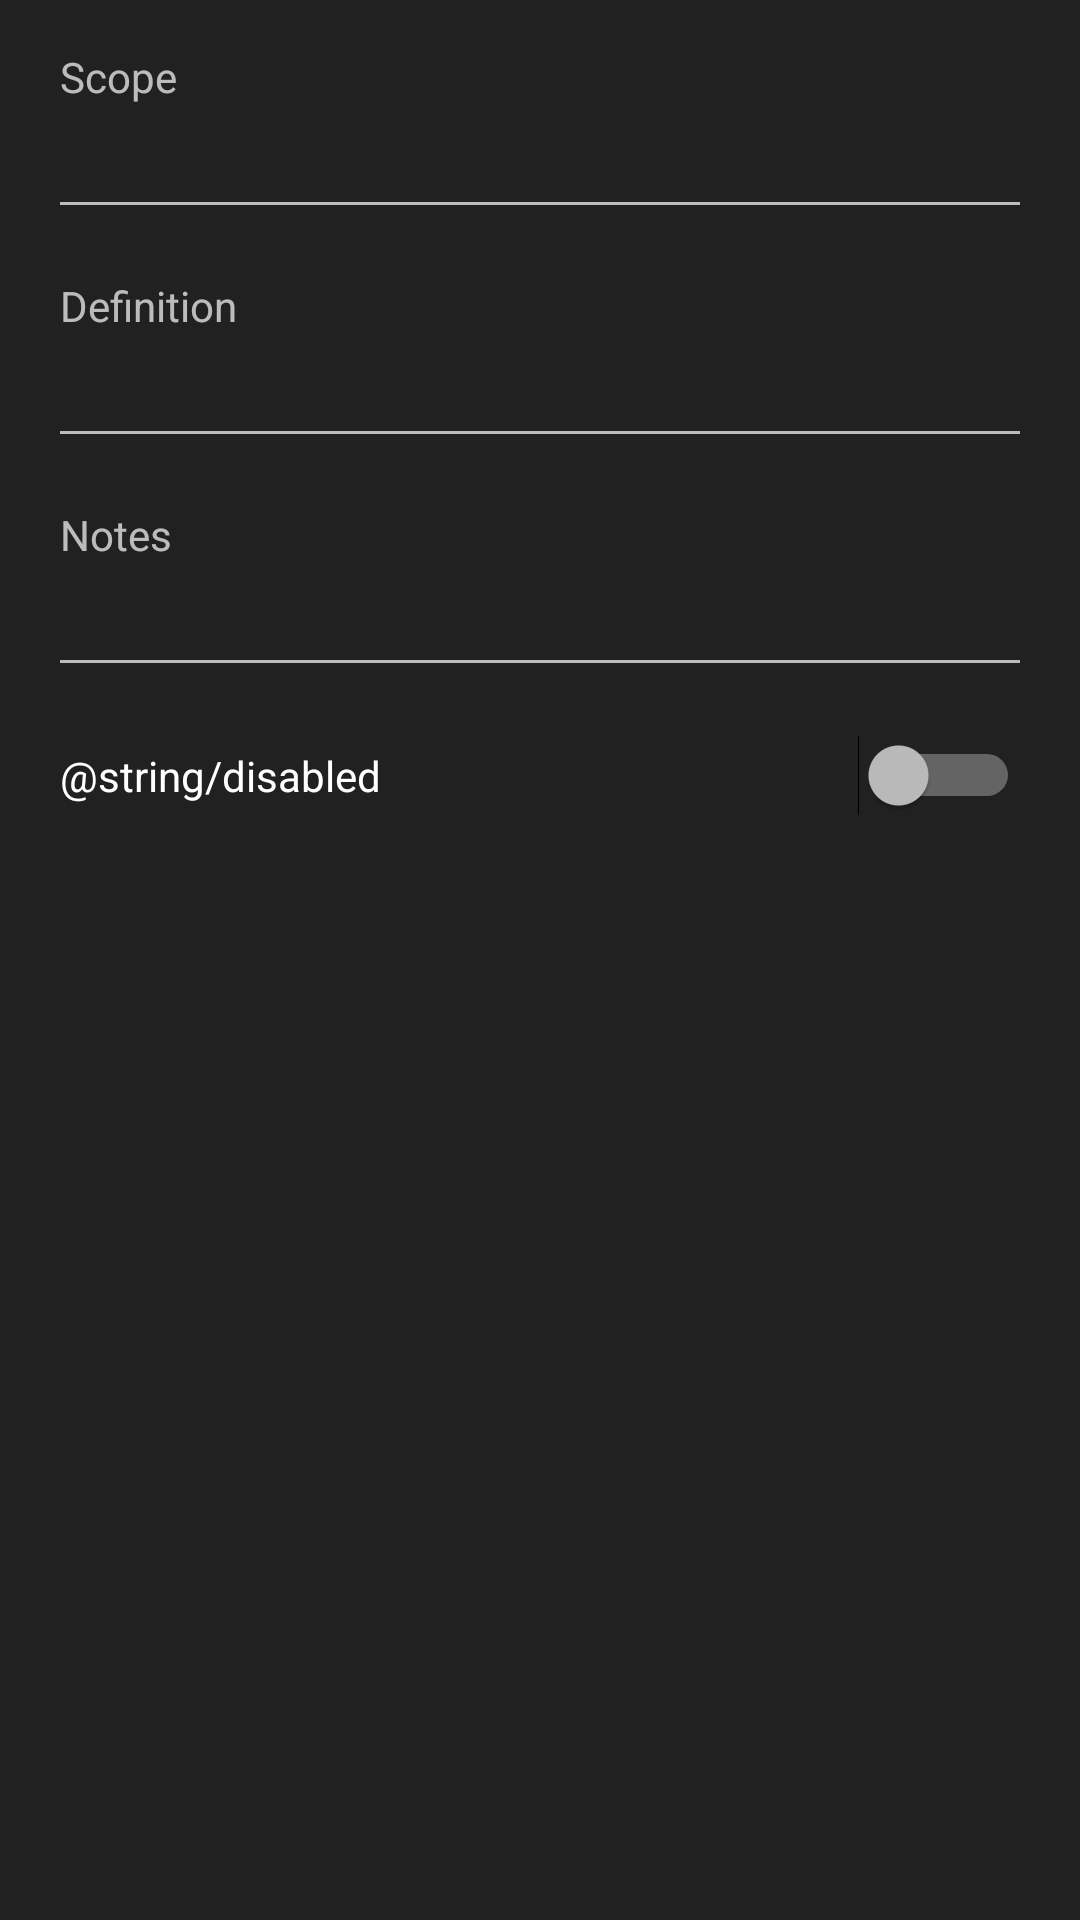

Android layout source for this screen:
<!-- AndroidManifest.xml: application theme AppTheme -->
<!-- res/layout/exercise_edit_activity.xml -->
<?xml version="1.0" encoding="utf-8"?>
<ScrollView xmlns:android="http://schemas.android.com/apk/res/android"
    android:layout_width="match_parent"
    android:layout_height="match_parent">

    <LinearLayout
        android:layout_width="match_parent"
        android:layout_height="wrap_content"
        android:orientation="vertical"
        android:padding="16dp">

        <TextView
            android:layout_width="match_parent"
            android:layout_height="wrap_content"
            android:paddingLeft="@dimen/abc_control_inset_material"
            android:paddingRight="@dimen/abc_control_inset_material"
            android:text="@string/scope"
            android:textAppearance="@style/TextAppearance.AppCompat.Small" />

        <EditText
            android:id="@+id/scope"
            android:layout_width="match_parent"
            android:layout_height="wrap_content"
            android:inputType="text" />

        <TextView
            android:layout_width="match_parent"
            android:layout_height="wrap_content"
            android:layout_marginTop="16dp"
            android:paddingLeft="@dimen/abc_control_inset_material"
            android:paddingRight="@dimen/abc_control_inset_material"
            android:text="@string/definition"
            android:textAppearance="@style/TextAppearance.AppCompat.Small" />

        <EditText
            android:id="@+id/definition"
            android:layout_width="match_parent"
            android:layout_height="wrap_content"
            android:inputType="text" />

        <TextView
            android:layout_width="match_parent"
            android:layout_height="wrap_content"
            android:layout_marginTop="16dp"
            android:paddingLeft="@dimen/abc_control_inset_material"
            android:paddingRight="@dimen/abc_control_inset_material"
            android:text="@string/notes"
            android:textAppearance="@style/TextAppearance.AppCompat.Small" />

        <EditText
            android:id="@+id/notes"
            android:layout_width="match_parent"
            android:layout_height="wrap_content"
            android:inputType="textMultiLine"
            android:singleLine="false" />

        <Switch
            android:id="@+id/disabled"
            android:layout_width="match_parent"
            android:layout_height="wrap_content"
            android:layout_marginTop="16dp"
            android:padding="@dimen/abc_control_inset_material"
            android:singleLine="false"
            android:text="@string/disabled" />

    </LinearLayout>

</ScrollView>
<!-- resources referenced by this layout -->
<resources>
  <string name="definition">Definition</string>
  <string name="notes">Notes</string>
  <string name="scope">Scope</string>
  <style name="AppTheme" parent="Theme.AppCompat">
          <item name="android:windowBackground">@color/background</item>
          <item name="colorPrimary">@color/primary</item>
          <item name="colorPrimaryDark">@color/primary_dark</item>
          <item name="colorAccent">@color/accent</item>
          <item name="android:keepScreenOn">true</item>
      </style>
  <color name="background">#212121</color>
  <color name="primary">#FF5722</color>
  <color name="primary_dark">#E64A19</color>
  <color name="accent">#FFC107</color>
</resources>
